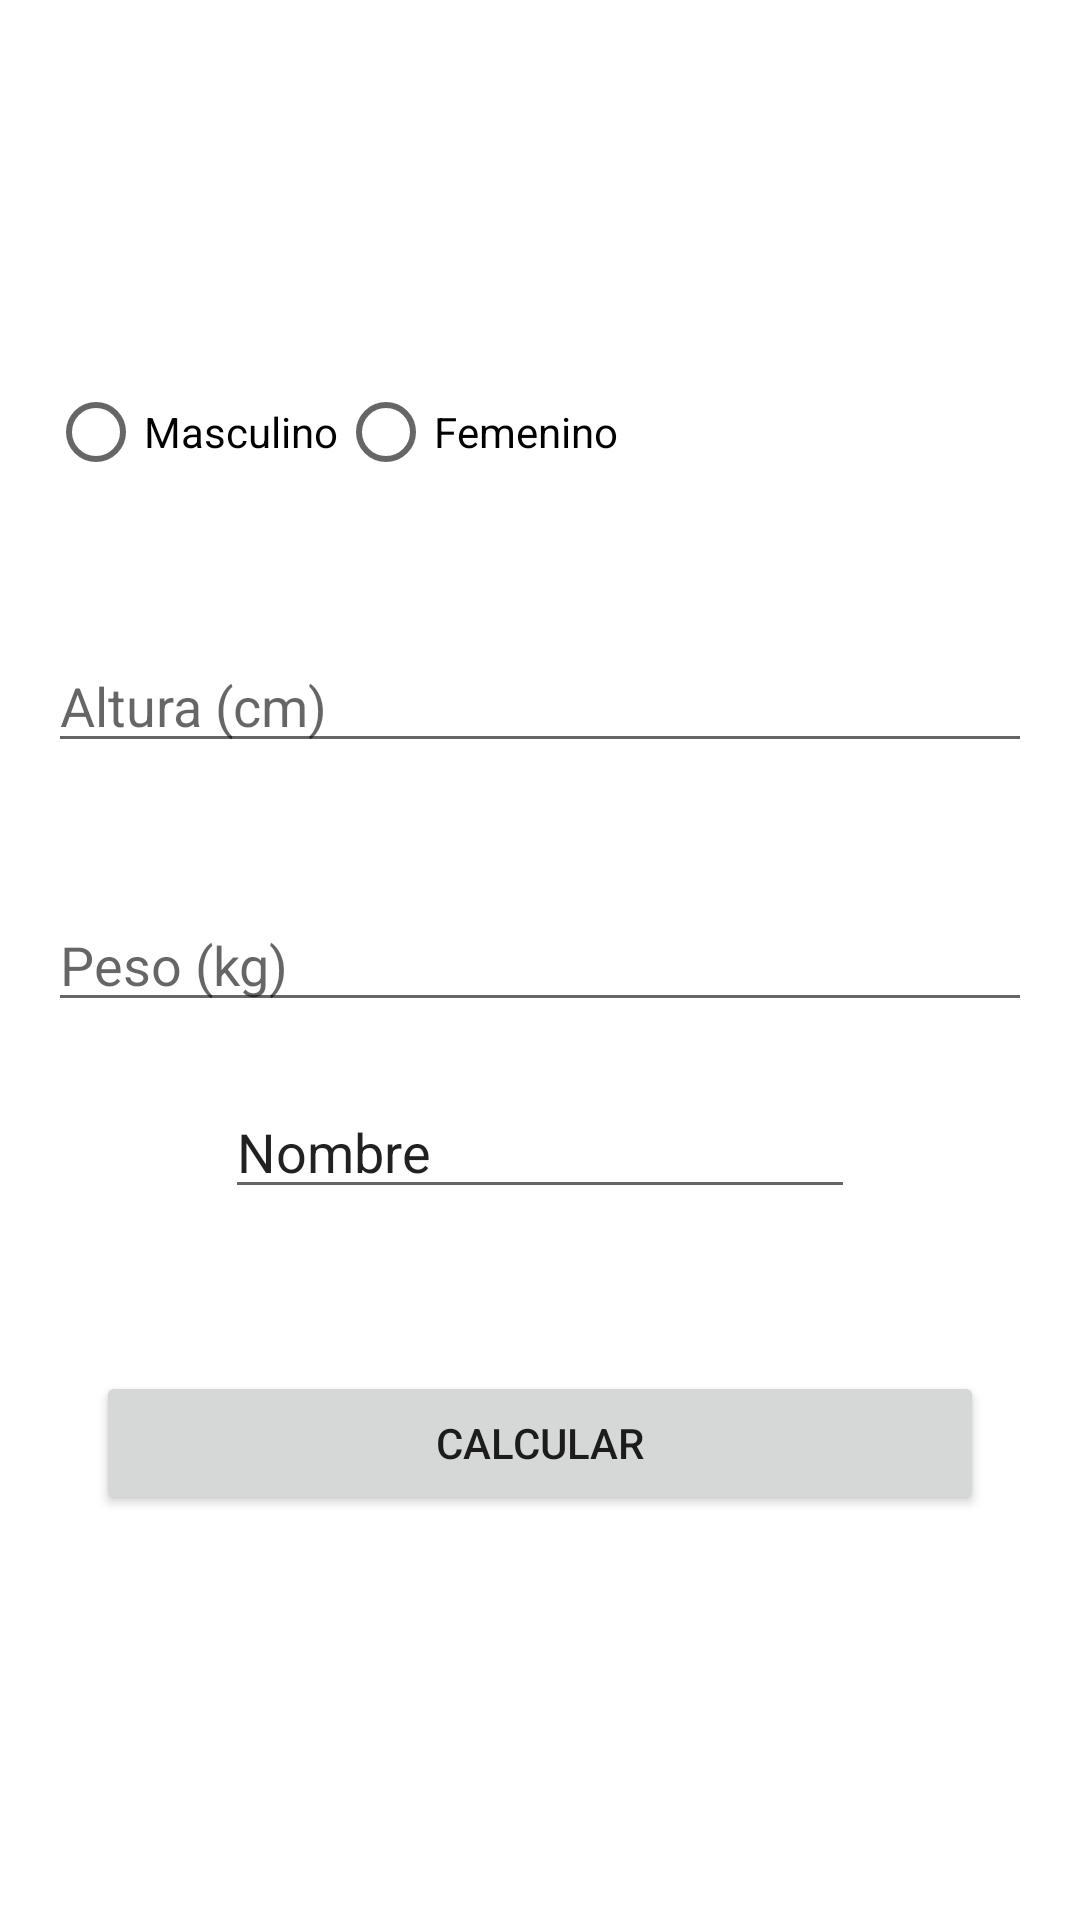

Write the Android layout XML for this screen, with the resource values it uses.
<!-- AndroidManifest.xml: application theme Theme.AppE2 -->
<!-- res/layout/activity_calculadora_masa.xml -->
<?xml version="1.0" encoding="utf-8"?>
<androidx.constraintlayout.widget.ConstraintLayout xmlns:android="http://schemas.android.com/apk/res/android"
    xmlns:app="http://schemas.android.com/apk/res-auto"
    xmlns:tools="http://schemas.android.com/tools"
    android:layout_width="match_parent"
    android:layout_height="match_parent"
    tools:context=".CalculadoraMasa">

    <EditText
        android:id="@+id/etWeight"
        android:layout_width="match_parent"
        android:layout_height="wrap_content"
        android:layout_marginStart="16dp"
        android:layout_marginTop="45dp"
        android:layout_marginEnd="16dp"
        android:hint="@string/calc_Peso"
        app:layout_constraintEnd_toEndOf="parent"
        app:layout_constraintStart_toStartOf="parent"
        app:layout_constraintTop_toBottomOf="@+id/etHeight" />

    <EditText
        android:id="@+id/etHeight"
        android:layout_width="match_parent"
        android:layout_height="wrap_content"
        android:layout_marginStart="16dp"
        android:layout_marginTop="45dp"
        android:layout_marginEnd="16dp"
        android:hint="@string/Calc_Altura"
        app:layout_constraintEnd_toEndOf="parent"
        app:layout_constraintStart_toStartOf="parent"
        app:layout_constraintTop_toBottomOf="@+id/rgGender" />

    <RadioGroup
        android:id="@+id/rgGender"
        android:layout_width="match_parent"
        android:layout_height="wrap_content"
        android:layout_marginStart="16dp"
        android:layout_marginTop="120dp"
        android:layout_marginEnd="16dp"
        android:orientation="horizontal"
        app:layout_constraintEnd_toEndOf="parent"
        app:layout_constraintHorizontal_bias="0.0"
        app:layout_constraintStart_toStartOf="parent"
        app:layout_constraintTop_toTopOf="parent">

        <RadioButton
            android:id="@+id/rbMale"
            android:layout_width="wrap_content"
            android:layout_height="wrap_content"
            android:text="@string/masculino" />

        <RadioButton
            android:id="@+id/rbFemale"
            android:layout_width="wrap_content"
            android:layout_height="wrap_content"
            android:text="@string/femenino" />

    </RadioGroup>

    <Button
        android:id="@+id/btnCalculate"
        android:layout_width="match_parent"
        android:layout_height="wrap_content"
        android:layout_marginStart="32dp"
        android:layout_marginTop="54dp"
        android:layout_marginEnd="32dp"
        android:text="@string/calc_Op"
        app:layout_constraintEnd_toEndOf="parent"
        app:layout_constraintStart_toStartOf="parent"
        app:layout_constraintTop_toBottomOf="@+id/etAge" />

    <TextView
        android:id="@+id/tvResult"
        android:layout_width="match_parent"
        android:layout_height="wrap_content"
        android:layout_marginStart="32dp"
        android:layout_marginTop="38dp"
        android:layout_marginEnd="32dp"
        android:gravity="center"
        android:textSize="24sp"
        app:layout_constraintEnd_toEndOf="parent"
        app:layout_constraintHorizontal_bias="1.0"
        app:layout_constraintStart_toStartOf="parent"
        app:layout_constraintTop_toBottomOf="@+id/btnCalculate" />

    <EditText
        android:id="@+id/etAge"
        android:layout_width="wrap_content"
        android:layout_height="wrap_content"
        android:layout_marginTop="21dp"
        android:ems="10"
        android:inputType="textPersonName"
        android:text="@string/nombre"
        app:layout_constraintEnd_toEndOf="parent"
        app:layout_constraintStart_toStartOf="parent"
        app:layout_constraintTop_toBottomOf="@+id/etWeight" />


</androidx.constraintlayout.widget.ConstraintLayout>
<!-- resources referenced by this layout -->
<resources>
  <string name="Calc_Altura">Altura (cm)</string>
  <string name="calc_Op">Calcular</string>
  <string name="calc_Peso">Peso (kg)</string>
  <string name="femenino">Femenino</string>
  <string name="masculino">Masculino</string>
  <string name="nombre">Nombre</string>
  <style name="Theme.AppE2" parent="Theme.MaterialComponents.DayNight.DarkActionBar">
          
          <item name="colorPrimary">@color/purple_500</item>
          <item name="colorPrimaryVariant">@color/purple_700</item>
          <item name="colorOnPrimary">@color/white</item>
          
          <item name="colorSecondary">@color/teal_200</item>
          <item name="colorSecondaryVariant">@color/teal_700</item>
          <item name="colorOnSecondary">@color/black</item>
          
          <item name="android:statusBarColor">?attr/colorPrimaryVariant</item>
          
      </style>
  <color name="purple_500">#FF6200EE</color>
  <color name="purple_700">#FF3700B3</color>
  <color name="white">#FFFFFFFF</color>
  <color name="teal_200">#FF03DAC5</color>
  <color name="teal_700">#FF018786</color>
  <color name="black">#FF000000</color>
</resources>
